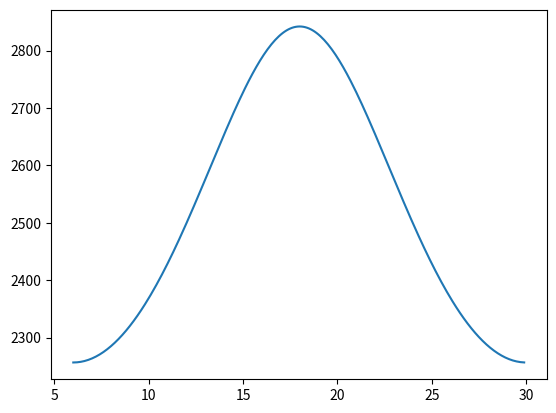

The matplotlib source for this figure:
import numpy as np
from scipy.integrate import odeint
import matplotlib.pyplot as plt

r0 = (1600/np.pi)**0.5/100
t = np.arange(6,30,0.1)
E = 1374
k = 0.00011
def square(r,t) :
    dsdt = r**3*E*np.sin((t-6)*2/24*np.pi)*k*np.pi  
    return dsdt
s = odeint(square,r0,t)
s = s*10000
plt.plot(t,s)
#print(s[-1])

